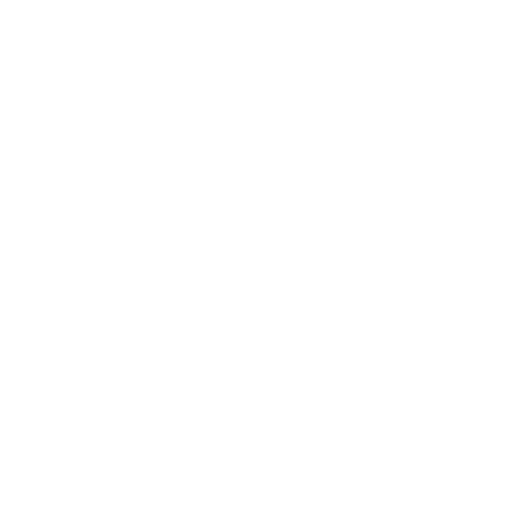
t = 0.00 s
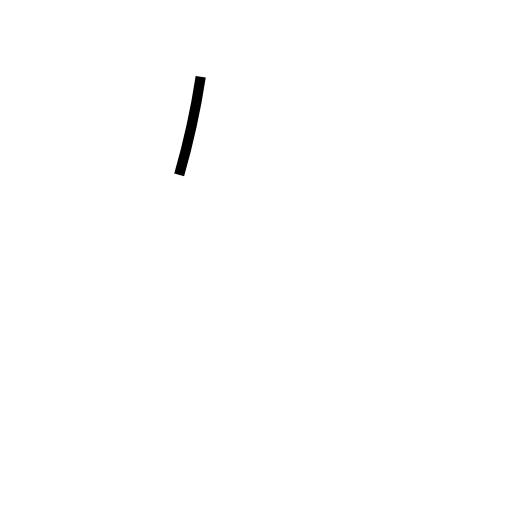
t = 0.30 s
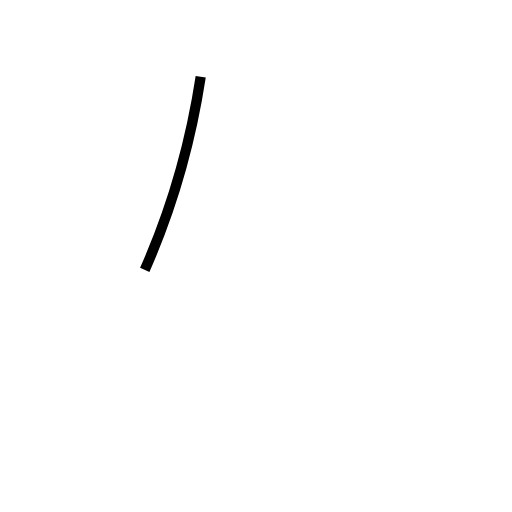
t = 0.59 s
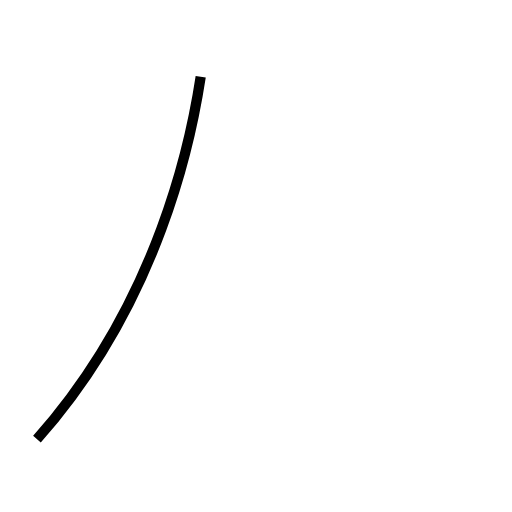
t = 1.18 s
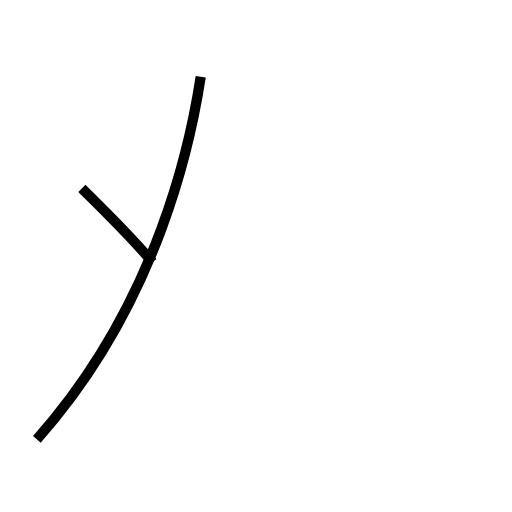
t = 1.48 s
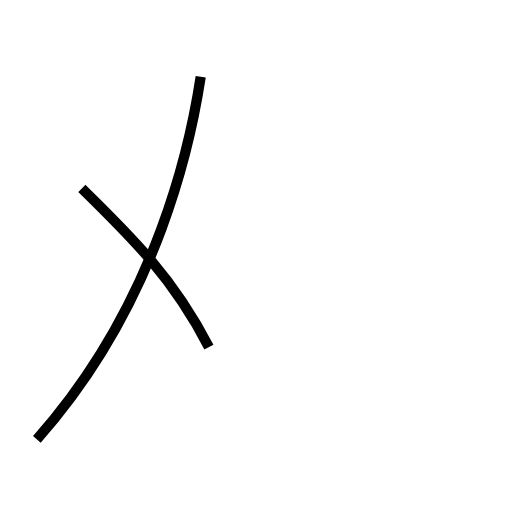
t = 1.78 s

The animated SVG that drew these frames (rendered in a browser with its animation timeline set to each time). Animation: 2 SMIL elements (animate=2); one cycle of 1.78 s.

<?xml version='1.0' encoding='utf-8'?>
<svg viewBox="0.0 -6.0 50.0 50.0" version="1.1" xmlns="http://www.w3.org/2000/svg"><rect x="-1000" y="-1000" width="2000" height="2000" stroke="white" fill="white" /><g style="fill:none;stroke:#000000;stroke-width:1"><path d="M 19.6 -36.5 C 18.7 -30.6 15.6 -14.6 3.6 -1.1 " transform="translate(0.0 38.0)" stroke-dasharray="39.38172555243327" stroke-dashoffset="39.38172555243327"><animate attributeName="stroke-dashoffset" from="39.38172555243327" to="0" dur="1.181451766572998s" begin="0s; anim_end.end" fill="freeze" id="anim0" /></path><path d="M 8.0 -25.6 C 12.8 -20.9 16.9 -16.9 20.4 -10.1" transform="translate(0.0 38.0)" stroke-dasharray="19.953093282162072" stroke-dashoffset="19.953093282162072"><animate attributeName="stroke-dashoffset" from="19.953093282162072" to="0" dur="0.5985927984648621s" begin="anim0.end" fill="freeze" id="anim_end" /></path></g></svg>
